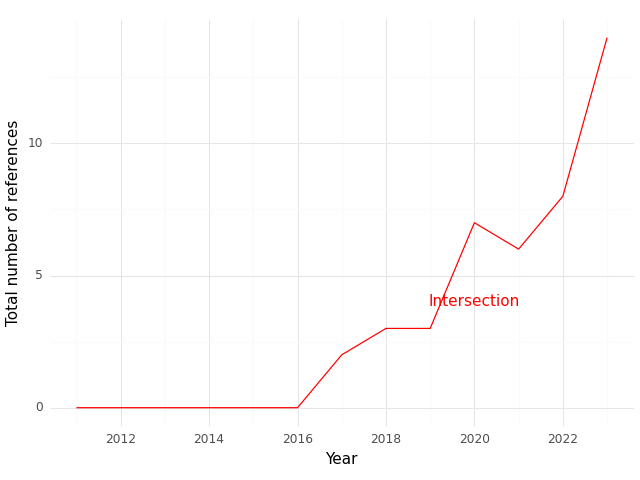

Values plotted in this chart, from the file beside it:
, Year, intersection
0, 2011, 0.0
1, 2012, 0.0
2, 2013, 0.0
3, 2014, 0.0
4, 2015, 0.0
5, 2016, 0.0
6, 2017, 2.0
7, 2018, 3.0
8, 2019, 3.0
9, 2020, 7.0
10, 2021, 6.0
11, 2022, 8.0
12, 2023, 14.0
